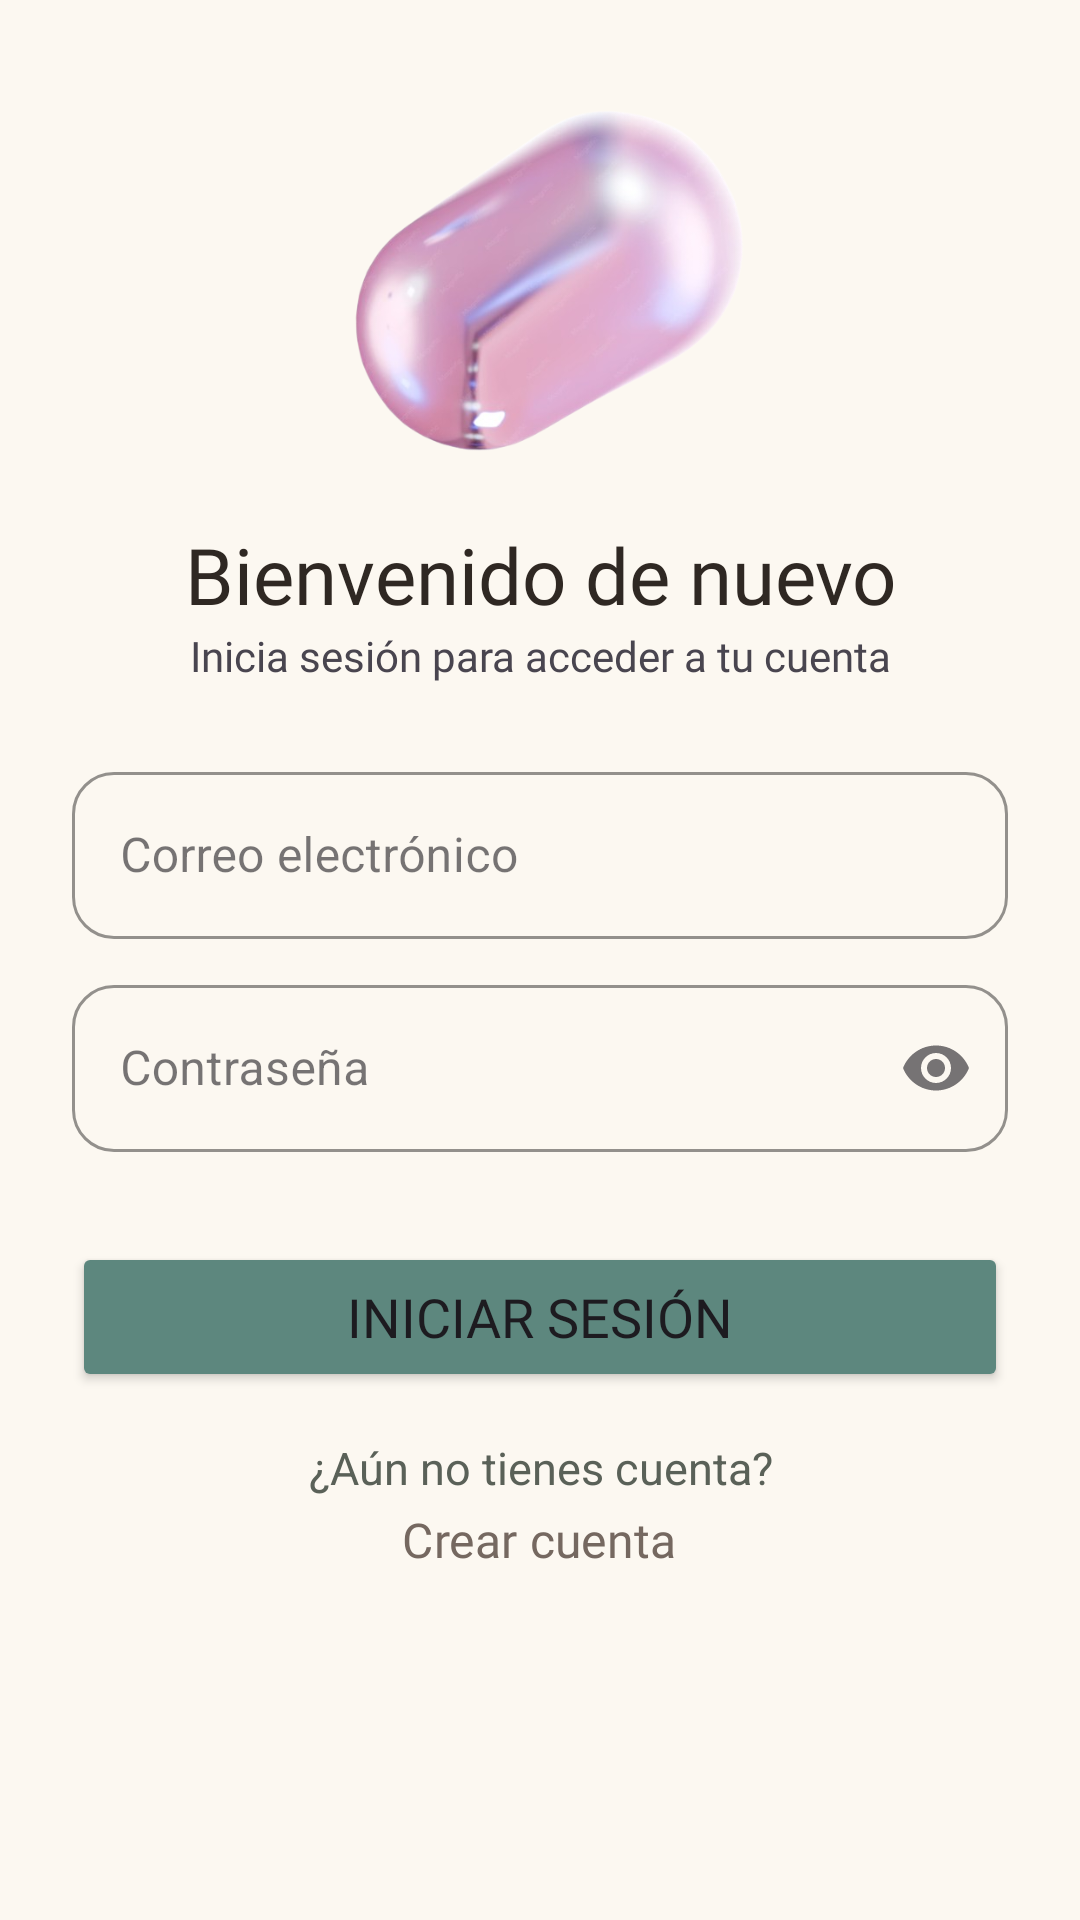

This screen was rendered from an Android layout file. Write that file and the resources it references.
<!-- AndroidManifest.xml: application theme Theme.Capsly -->
<!-- res/layout/page_login.xml -->
<?xml version="1.0" encoding="utf-8"?>
<androidx.constraintlayout.widget.ConstraintLayout
    xmlns:android="http://schemas.android.com/apk/res/android"
    xmlns:app="http://schemas.android.com/apk/res-auto"
    xmlns:tools="http://schemas.android.com/tools"
    android:id="@+id/main"
    android:layout_width="match_parent"
    android:layout_height="match_parent"
    android:background="#FCF8F1">

    <ScrollView
        android:layout_width="0dp"
        android:layout_height="0dp"
        android:fillViewport="true"
        app:layout_constraintBottom_toBottomOf="parent"
        app:layout_constraintEnd_toEndOf="parent"
        app:layout_constraintStart_toStartOf="parent"
        app:layout_constraintTop_toTopOf="parent">

        <LinearLayout
            android:layout_width="match_parent"
            android:layout_height="wrap_content"
            android:focusableInTouchMode="true"
            android:gravity="center_horizontal"
            android:orientation="vertical"
            android:paddingStart="24dp"
            android:paddingTop="16dp"
            android:paddingEnd="24dp"
            android:paddingBottom="16dp">

            <ImageView
                android:id="@+id/imageView"
                android:layout_width="143dp"
                android:layout_height="158dp"
                app:srcCompat="@drawable/screenpill1" />

            <TextView
                android:id="@+id/textView"
                android:layout_width="match_parent"
                android:layout_height="wrap_content"
                android:text="Bienvenido de nuevo"
                android:textAlignment="center"
                android:fontFamily="@font/playfair_display_extrabold"
                android:textColor="#2F2823"
                android:textSize="26sp" />

            <TextView
                android:id="@+id/textView4"
                android:layout_width="match_parent"
                android:layout_height="wrap_content"
                android:fontFamily="@font/lora_bold"
                android:text="Inicia sesión para acceder a tu cuenta"
                android:textAlignment="center" />

            <com.google.android.material.textfield.TextInputLayout
                style="@style/Widget.MaterialComponents.TextInputLayout.OutlinedBox"
                android:layout_width="match_parent"
                android:layout_height="wrap_content"
                android:layout_marginTop="24dp"
                android:hint="Correo electrónico"
                app:boxCornerRadiusBottomEnd="14dp"
                app:boxCornerRadiusBottomStart="14dp"
                app:boxCornerRadiusTopEnd="14dp"
                app:boxCornerRadiusTopStart="14dp"
                app:boxStrokeColor="#5D877E">

                <com.google.android.material.textfield.TextInputEditText
                    android:id="@+id/etEmail"
                    android:layout_width="match_parent"
                    android:layout_height="wrap_content"
                    android:inputType="textEmailAddress"
                    android:maxLines="1"
                    android:textColor="#2F2823" />

            </com.google.android.material.textfield.TextInputLayout>

            <TextView
                android:id="@+id/tvLoginEmailError"
                android:layout_width="match_parent"
                android:layout_height="wrap_content"
                android:layout_marginStart="8dp"
                android:layout_marginTop="4dp"
                android:textColor="#B3261E"
                android:textSize="12sp"
                android:visibility="gone" />

            <com.google.android.material.textfield.TextInputLayout
                style="@style/Widget.MaterialComponents.TextInputLayout.OutlinedBox"
                android:id="@+id/layoutLoginPassword"
                android:layout_width="match_parent"
                android:layout_height="wrap_content"
                android:layout_marginTop="10dp"
                android:hint="Contraseña"
                app:errorIconDrawable="@null"
                app:boxCornerRadiusBottomEnd="14dp"
                app:boxCornerRadiusBottomStart="14dp"
                app:boxCornerRadiusTopEnd="14dp"
                app:boxCornerRadiusTopStart="14dp"
                app:boxStrokeColor="#5D877E"
                app:endIconMode="password_toggle">

                <com.google.android.material.textfield.TextInputEditText
                    android:id="@+id/etPassword"
                    android:layout_width="match_parent"
                    android:layout_height="wrap_content"
                    android:autofillHints="password"
                    android:imeOptions="actionDone"
                    android:inputType="textPassword"
                    android:maxLines="1"
                    android:textColor="#252F27"
                    tools:targetApi="o" />
            </com.google.android.material.textfield.TextInputLayout>

            <TextView
                android:id="@+id/tvLoginPasswordError"
                android:layout_width="match_parent"
                android:layout_height="wrap_content"
                android:layout_marginStart="8dp"
                android:layout_marginTop="4dp"
                android:textColor="#B3261E"
                android:textSize="12sp"
                android:visibility="gone" />

            <Button
                android:id="@+id/btniniciar"
                android:layout_width="match_parent"
                android:layout_height="50dp"
                android:layout_marginTop="30dp"
                android:text="Iniciar sesión"
                android:fontFamily="@font/lora_bold"
                android:backgroundTint="#5D877E"
                android:textSize="18sp"/>

            <TextView
                android:layout_width="wrap_content"
                android:layout_height="wrap_content"
                android:gravity="center"
                android:layout_marginTop="15dp"
                android:text="¿Aún no tienes cuenta?"
                android:textColor="#5A6158"
                android:textSize="15sp" />

            <com.google.android.material.button.MaterialButton
                android:id="@+id/btnCrearCuenta"
                android:layout_width="wrap_content"
                android:layout_height="37dp"
                android:clickable="true"
                android:focusable="true"
                android:fontFamily="@font/lora_bold"
                android:insetTop="0dp"
                android:insetBottom="0dp"
                android:minHeight="30dp"
                android:text="Crear cuenta"
                android:textAllCaps="false"
                android:textColor="#756860"
                android:textSize="16sp"
                android:gravity="top|center_horizontal"
                android:paddingTop="5dp"
                android:includeFontPadding="false"
                app:backgroundTint="@android:color/transparent"
                app:cornerRadius="24dp"
                app:rippleColor="#205D877E" />

        </LinearLayout>
    </ScrollView>

</androidx.constraintlayout.widget.ConstraintLayout>
<!-- resources referenced by this layout -->
<resources>
  <!-- drawable screenpill1: png bitmap (drawable, 139560 bytes) -->
  <style name="Theme.Capsly" parent="Base.Theme.Capsly" />
  <style name="Base.Theme.Capsly" parent="Theme.Material3.Light.NoActionBar">
          <item name="android:forceDarkAllowed" tools:targetApi="29">false</item>
          <item name="android:textColorHighlight">#FFF8D2</item>
      </style>
</resources>
